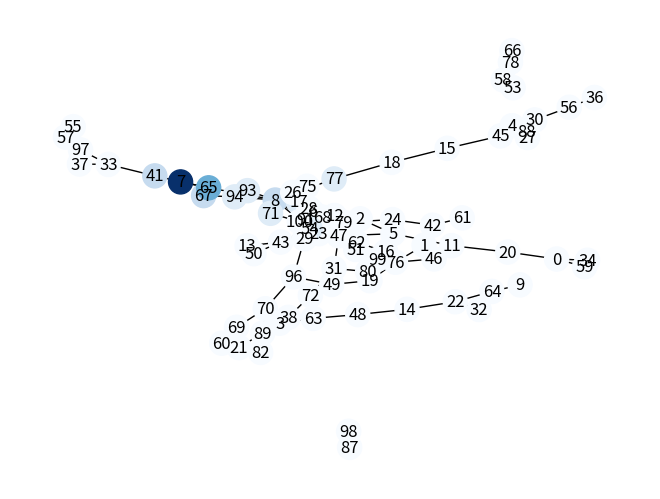

Write the Python code that produced this figure. (Note: this script raises an exception after producing the figure.)
import numpy as np
import json
import matplotlib.pyplot as plt
import time
import networkx as nx
import pandas as pd

from random import *

map = []
scores = [0 for i in range(101)]
learning_rate = 0.5
nodes = [[] for i in range(101)]
G = nx.Graph()

def make_random_graph():
    for i in range(101):
        seed(time.time())
        source = randint(0,100)
        seed(time.time())
        destin = randint(0,100)
        G.add_node(source,weight=0.5)
        G.add_node(destin)
        map.append([source, destin])
        G.add_edge(source, destin)
        G.add_edge(destin, source)

        if destin not in nodes[source]:
            nodes[source].append(destin)
        if source not in nodes[destin]:
            nodes[destin].append(source)

def find_score(target_node):
    return scores[target_node]

def propaganda(score, target_node):

    visited = [target_node]
    queue = [target_node]

    scores[target_node] = scores[target_node] + score

    while(queue):
        vertex = queue.pop()
        score = learning_rate * score
        for i in nodes[vertex]:
            if i not in visited:
                queue.append(i)
                visited.append(i)
                scores[i] = scores[i] + score

    return 0

def score_normalize(scores):

    upper_bound = max(scores)
    lower_bound = min(scores)

    for i in range(len(scores)):
        if scores[i] <= 6:
            scores[i] = 0

    scores = np.add(scores, -lower_bound)
    scores = np.divide(scores, upper_bound)
    scores = np.multiply(scores, 100)
    scores = [int(i) for i in scores]

    return scores


if __name__ == "__main__":
    make_random_graph()
    print(map)
    print(nodes)
    step_scores = {}
    # And a data frame with characteristics for your nodes

    for i in range(30):
        seed(time.time())
        t = randint(0, 100)
        propaganda(100, t)
        print(t)
        scores = score_normalize(scores)
        print(scores)
        step_scores[i] = scores
        carac = pd.DataFrame({'ID': range(101), 'myvalue': scores})

        G.nodes()

        carac = carac.set_index('ID')
        carac = carac.reindex(G.nodes())

        # Plot it, providing a continuous color scale with cmap:
        fig = plt.figure()
        fig.set_facecolor("#7ed102")
        nx.draw(G, with_labels=True, node_color=carac['myvalue'], edge_color ='black', cmap=plt.cm.Blues)
        #plt.show()
        plt.savefig("figure/"+str(i) +"_step.png",facecolor=fig.get_facecolor())
        plt.gca()
        plt.cla()
        plt.close()


    with open("ways.json", "w") as prop:
        json.dump(map,prop)
    with open("nodes.json", "w") as prop:
        json.dump(nodes,prop)
    with open("scores.json", "w") as prop:
        json.dump(step_scores,prop)
